Labelled photos from "MTARSI 2.v2i.folder", an image-classification folder in syedsami424/Image_Processing. The possible labels are: A-10 Thunderbolt, airliner, B-1 Lancer, B-2 Spirit, B-52 Stratofortress, B-57 Canberra, business jet, C-130 Hercules, C-135 Stratolifter, C-17 Globemaster, C-5 Galaxy, E-2 Hawkeye, E-3 Sentry, EA-6B Prowler, F-15 Eagle, F-16 Falcon, F-18 Hornet, F-22 Raptor, F 35 JSF, F-4 Phantom, King Air, P-3 Orion, RC-135 Rivet Joint, small planes, Tu-160 Tupolev White Swan, UTA Fokker 50 utility transport.

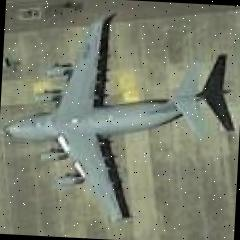
Label: C-17 Globemaster

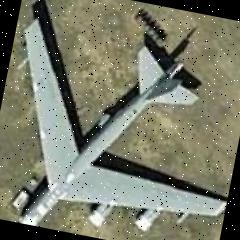
Label: B-52 Stratofortress

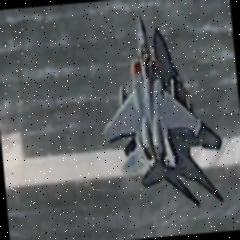
Label: F-15 Eagle

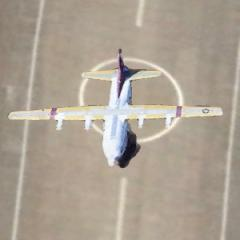
Label: C-130 Hercules

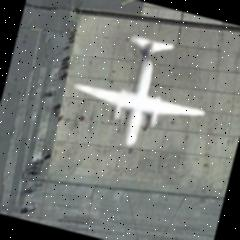
Label: UTA Fokker 50 utility transport

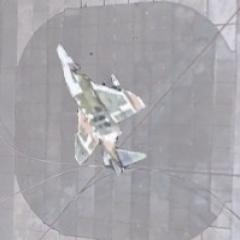
Label: F-4 Phantom
